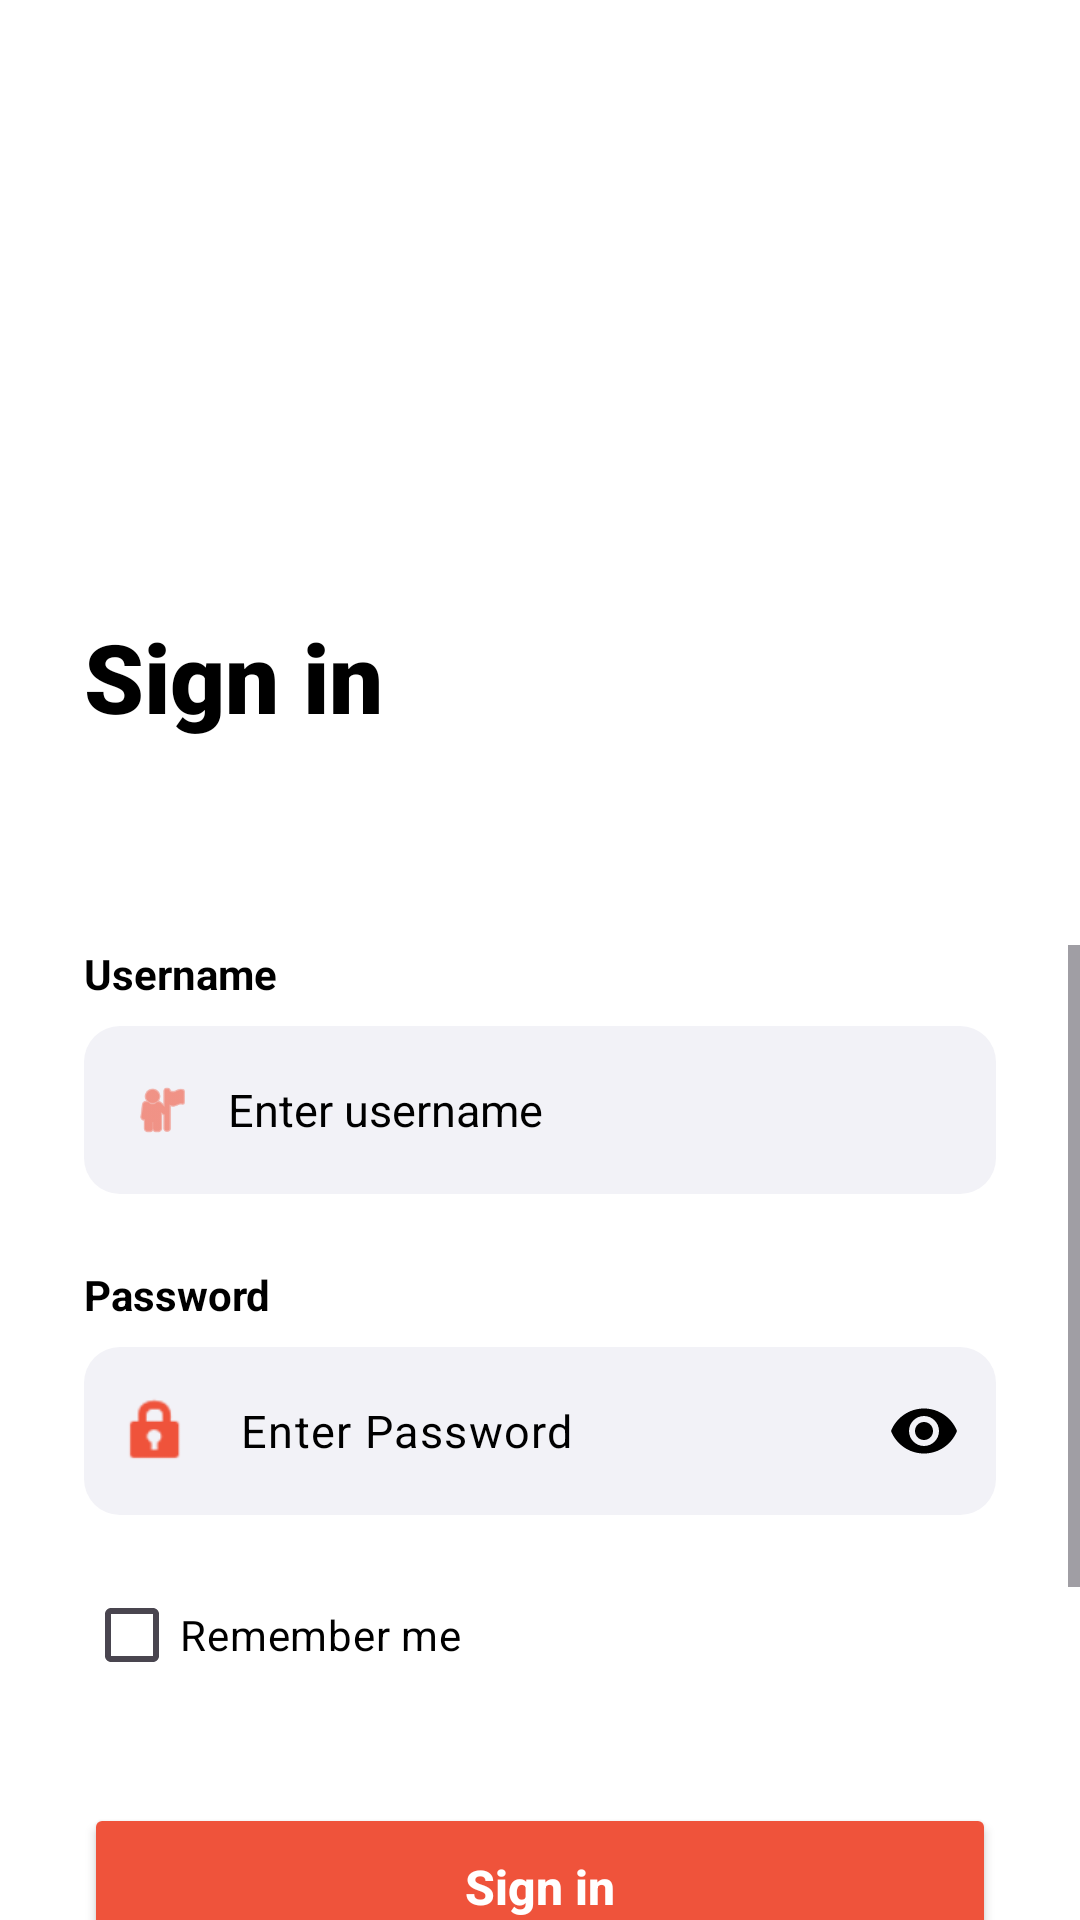

Android layout source for this screen:
<!-- AndroidManifest.xml: application theme Theme.Parada_Finals -->
<!-- res/layout/activity_main.xml -->
<?xml version="1.0" encoding="utf-8"?>
<RelativeLayout xmlns:android="http://schemas.android.com/apk/res/android"
    xmlns:app="http://schemas.android.com/apk/res-auto"
    android:layout_width="match_parent"
    android:layout_height="match_parent"
    android:background="@color/ui_main_bg">

    
    <LinearLayout
        android:id="@+id/header"
        android:layout_width="match_parent"
        android:layout_height="wrap_content"
        android:orientation="vertical"
        android:padding="28dp">

        <ImageView
            android:id="@+id/ivLogo"
            android:layout_width="230dp"
            android:layout_height="160dp"
            android:src="@drawable/logo8"
            android:layout_marginBottom="16dp" />

        <TextView
            android:layout_width="wrap_content"
            android:layout_height="wrap_content"
            android:text="Sign in"
            android:textColor="@color/ui_text_primary"
            android:textSize="32sp"
            android:fontFamily="sans-serif-black"
            android:layout_marginBottom="40dp"/>

    </LinearLayout>

    <ScrollView
        android:layout_width="match_parent"
        android:layout_height="match_parent"
        android:layout_below="@id/header"
        android:clipToPadding="false"
        android:paddingBottom="24dp">

        <LinearLayout
            android:layout_width="match_parent"
            android:layout_height="wrap_content"
            android:orientation="vertical"
            android:paddingHorizontal="28dp">

            <TextView
                android:layout_width="wrap_content"
                android:layout_height="wrap_content"
                android:text="Username"
                android:textColor="@color/ui_text_secondary"
                android:textSize="14sp"
                android:textStyle="bold"
                android:layout_marginBottom="8dp"/>

            <RelativeLayout
                android:layout_width="match_parent"
                android:layout_height="56dp"
                android:background="@drawable/ui_input_bg"
                android:layout_marginBottom="24dp">
                <ImageView
                    android:id="@+id/iconUser"
                    android:layout_width="20dp"
                    android:layout_height="20dp"
                    android:layout_centerVertical="true"
                    android:layout_marginStart="16dp"
                    android:src="@android:drawable/ic_menu_myplaces"
                    app:tint="@color/ui_orange"/>
                <EditText
                    android:id="@+id/etUsername"
                    android:layout_width="match_parent"
                    android:layout_height="match_parent"
                    android:layout_toEndOf="@id/iconUser"
                    android:background="@android:color/transparent"
                    android:hint="Enter username"
                    android:paddingHorizontal="12dp"
                    android:textColor="@color/ui_text_primary"
                    android:textColorHint="@color/ui_text_secondary"
                    android:textSize="15sp"
                    android:inputType="textPersonName"/>
            </RelativeLayout>

            <TextView
                android:layout_width="wrap_content"
                android:layout_height="wrap_content"
                android:text="Password"
                android:textColor="@color/ui_text_secondary"
                android:textSize="14sp"
                android:textStyle="bold"
                android:layout_marginBottom="8dp"/>

            <com.google.android.material.textfield.TextInputLayout
                android:layout_width="match_parent"
                android:layout_height="wrap_content"
                android:layout_marginBottom="16dp"
                app:passwordToggleEnabled="true"
                app:passwordToggleTint="@color/ui_text_secondary"
                app:startIconDrawable="@android:drawable/ic_lock_idle_lock"
                app:startIconTint="@color/ui_orange"
                app:hintEnabled="false">

                <com.google.android.material.textfield.TextInputEditText
                    android:id="@+id/etPassword"
                    android:layout_width="match_parent"
                    android:layout_height="56dp"
                    android:background="@drawable/ui_input_bg"
                    android:hint="Enter Password"
                    android:textColor="@color/ui_text_primary"
                    android:textColorHint="@color/ui_text_secondary"
                    android:inputType="textPassword"
                    android:textSize="15sp"/>
            </com.google.android.material.textfield.TextInputLayout>

            <CheckBox
                android:layout_width="wrap_content"
                android:layout_height="wrap_content"
                android:text="Remember me"
                android:textColor="@color/ui_text_secondary"
                android:buttonTint="@color/ui_orange"
                android:layout_marginBottom="32dp"/>

            <Button
                android:id="@+id/btnLogin"
                android:layout_width="match_parent"
                android:layout_height="56dp"
                android:text="Sign in"
                android:textAllCaps="false"
                android:textSize="16sp"
                android:textStyle="bold"
                android:backgroundTint="@color/ui_orange"
                android:textColor="@color/white"
                app:cornerRadius="16dp"
                android:layout_marginBottom="16dp"/>

            <Button
                android:id="@+id/btnGuest"
                android:layout_width="match_parent"
                android:layout_height="56dp"
                android:text="Continue as Guest"
                android:textAllCaps="false"
                android:textSize="16sp"
                android:textStyle="bold"
                android:backgroundTint="@color/white"
                android:textColor="@color/ui_orange"
                app:strokeColor="@color/ui_orange"
                app:strokeWidth="1dp"
                app:cornerRadius="16dp"
                android:layout_marginBottom="24dp"
                style="@style/Widget.MaterialComponents.Button.OutlinedButton"/>

            <LinearLayout
                android:layout_width="match_parent"
                android:layout_height="wrap_content"
                android:orientation="vertical"
                android:gravity="start">

                <LinearLayout
                    android:layout_width="wrap_content"
                    android:layout_height="wrap_content"
                    android:orientation="horizontal">
                    <TextView
                        android:layout_width="wrap_content"
                        android:layout_height="wrap_content"
                        android:text="Don't have an account? "
                        android:textColor="@color/ui_text_secondary"
                        android:textSize="14sp"/>
                    <TextView
                        android:id="@+id/tvSignUp"
                        android:layout_width="wrap_content"
                        android:layout_height="wrap_content"
                        android:text="Sign up"
                        android:textColor="@color/ui_orange"
                        android:textSize="14sp"
                        android:textStyle="bold"/>
                </LinearLayout>

            </LinearLayout>

        </LinearLayout>
    </ScrollView>

</RelativeLayout>
<!-- resources referenced by this layout -->
<resources>
  <color name="ui_main_bg">#FFFFFF</color>
  <color name="ui_orange">#EF533B</color>
  <color name="ui_text_primary">#000000</color>
  <color name="ui_text_secondary">#000000</color>
  <color name="white">#FFFFFF</color>
  <!-- drawable ui_input_bg (drawable) -->
  <?xml version="1.0" encoding="utf-8"?>
  <shape xmlns:android="http://schemas.android.com/apk/res/android">
      <solid android:color="@color/ui_input_surface" />
      <corners android:radius="12dp" />
  </shape>
  <style name="Theme.Parada_Finals" parent="Base.Theme.Parada_Finals" />
  <color name="ui_input_surface">#F2F2F7</color>
  <style name="Base.Theme.Parada_Finals" parent="Theme.Material3.DayNight.NoActionBar">
          
          
      </style>
</resources>
